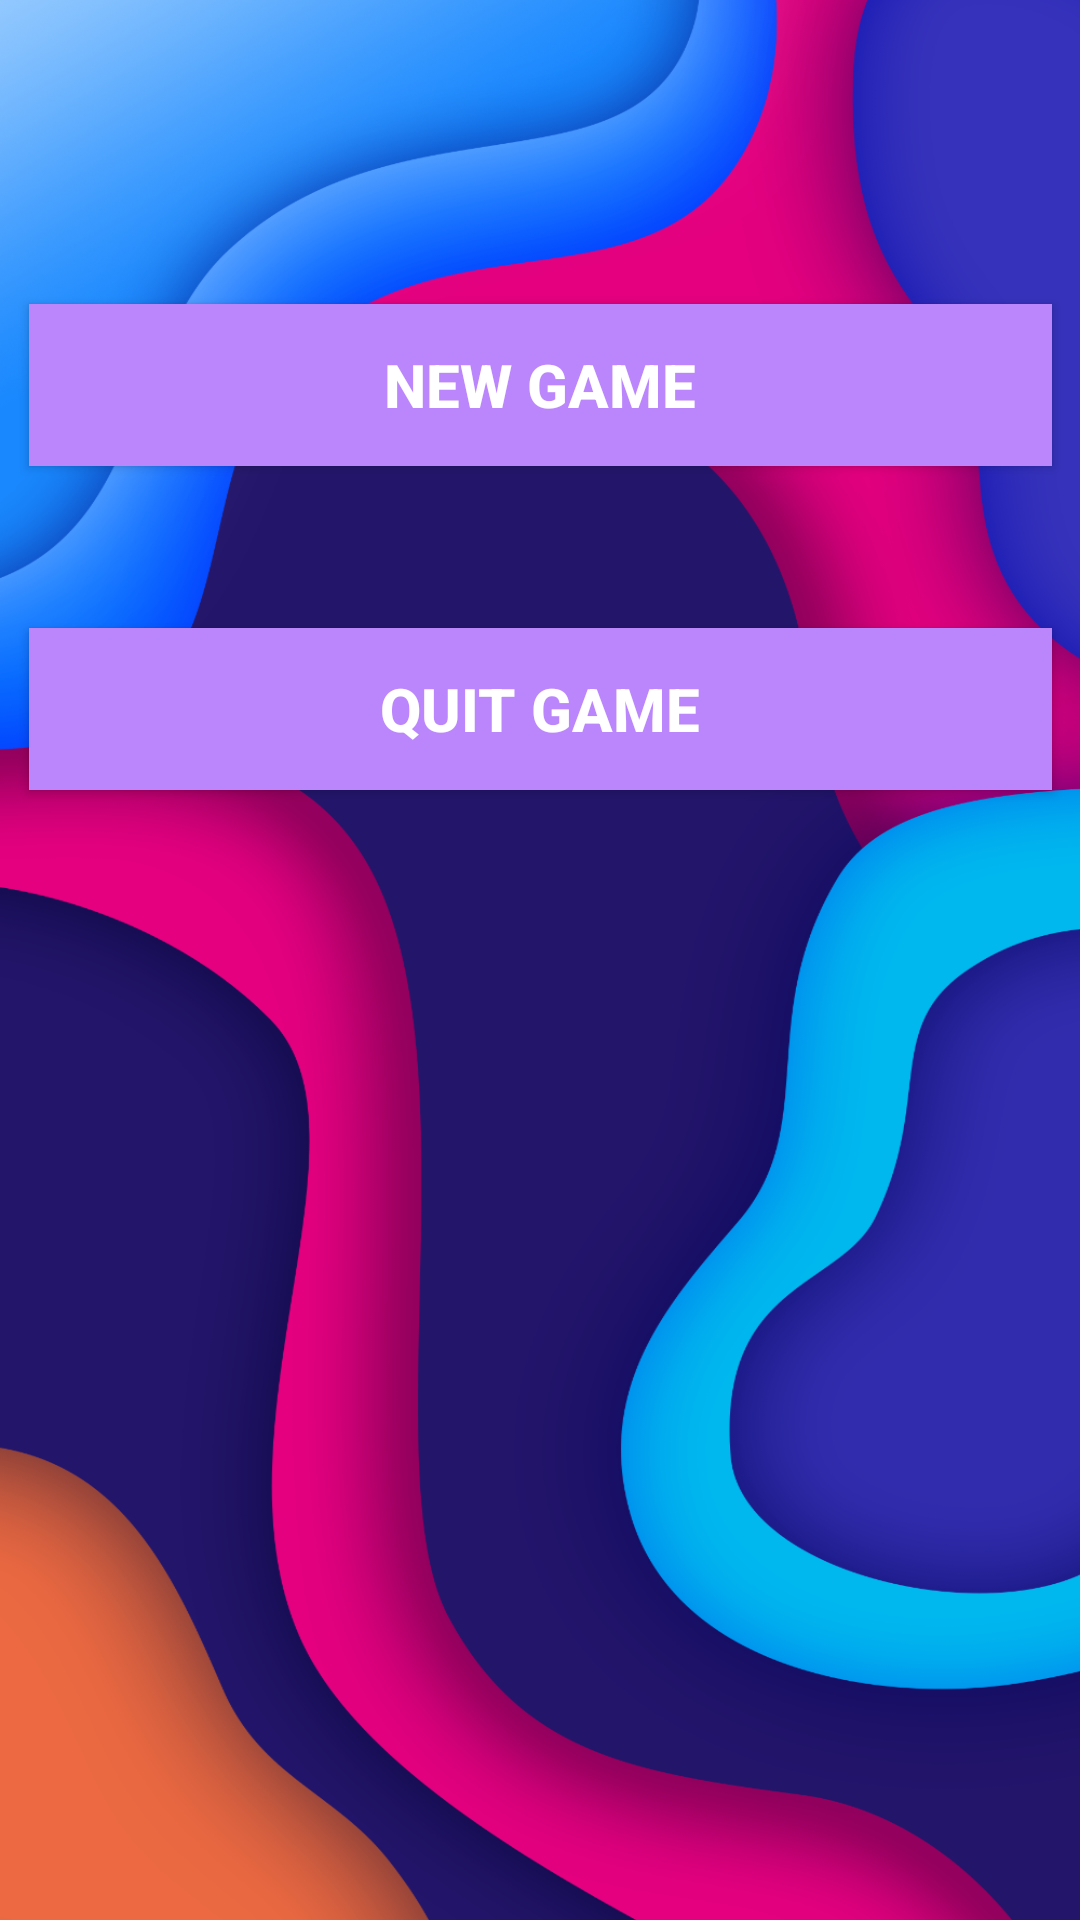

Android layout source for this screen:
<!-- AndroidManifest.xml: application theme Theme.Tic_Tac_Toe -->
<!-- res/layout/home.xml -->
<?xml version="1.0" encoding="utf-8"?>
<androidx.constraintlayout.widget.ConstraintLayout xmlns:android="http://schemas.android.com/apk/res/android"
    xmlns:app="http://schemas.android.com/apk/res-auto"
    xmlns:tools="http://schemas.android.com/tools"
    android:layout_width="match_parent"
    android:layout_height="match_parent"
    android:background="@drawable/bg">

    <ImageView
        android:id="@+id/imageView"
        android:layout_width="match_parent"
        android:layout_height="wrap_content"
        android:contentDescription="@string/homeimg"
        android:src="@drawable/homeimg"
        app:layout_constraintBottom_toBottomOf="parent"
        app:layout_constraintEnd_toEndOf="parent"
        app:layout_constraintHorizontal_bias="0.0"
        app:layout_constraintStart_toStartOf="parent"
        app:layout_constraintTop_toTopOf="parent"
        app:layout_constraintVertical_bias="0.102" />

    <Button
        android:id="@+id/buttonng"
        android:layout_width="341dp"
        android:layout_height="54dp"
        android:layout_marginTop="36dp"
        android:background="@color/purple_200"
        android:text="@string/ng"
        android:textSize="20sp"
        android:textStyle="bold"
        app:layout_constraintEnd_toEndOf="parent"
        app:layout_constraintStart_toStartOf="parent"
        app:layout_constraintTop_toBottomOf="@+id/imageView"
        tools:ignore="TextContrastCheck" />

    <Button
        android:id="@+id/buttonqg"
        android:layout_width="341dp"
        android:layout_height="54dp"
        android:background="@color/purple_200"
        android:text="@string/qg"
        android:textSize="20sp"
        android:textStyle="bold"
        app:layout_constraintBottom_toBottomOf="parent"
        app:layout_constraintEnd_toEndOf="parent"
        app:layout_constraintStart_toStartOf="parent"
        app:layout_constraintTop_toBottomOf="@+id/buttonng"
        app:layout_constraintVertical_bias="0.125"
        tools:ignore="TextContrastCheck" />

</androidx.constraintlayout.widget.ConstraintLayout>
<!-- resources referenced by this layout -->
<resources>
  <color name="purple_200">#FFBB86FC</color>
  <!-- drawable bg: png bitmap (drawable, 419387 bytes) -->
  <string name="homeimg">Home Image</string>
  <string name="ng">New Game</string>
  <string name="qg">Quit Game</string>
  <style name="Theme.Tic_Tac_Toe" parent="Theme.AppCompat.NoActionBar">
          
          <item name="colorPrimary">@color/purple_500</item>
          <item name="colorPrimaryVariant">@color/purple_700</item>
          <item name="colorOnPrimary">@color/white</item>
          
          <item name="colorSecondary">@color/teal_200</item>
          <item name="colorSecondaryVariant">@color/teal_700</item>
          <item name="colorOnSecondary">@color/black</item>
          
          <item name="android:statusBarColor" tools:targetApi="l">?attr/colorPrimaryVariant</item>
          
      </style>
  <color name="purple_500">#FF6200EE</color>
  <color name="purple_700">#FF3700B3</color>
  <color name="white">#FFFFFFFF</color>
  <color name="teal_200">#FF03DAC5</color>
  <color name="teal_700">#FF018786</color>
  <color name="black">#FF000000</color>
</resources>
